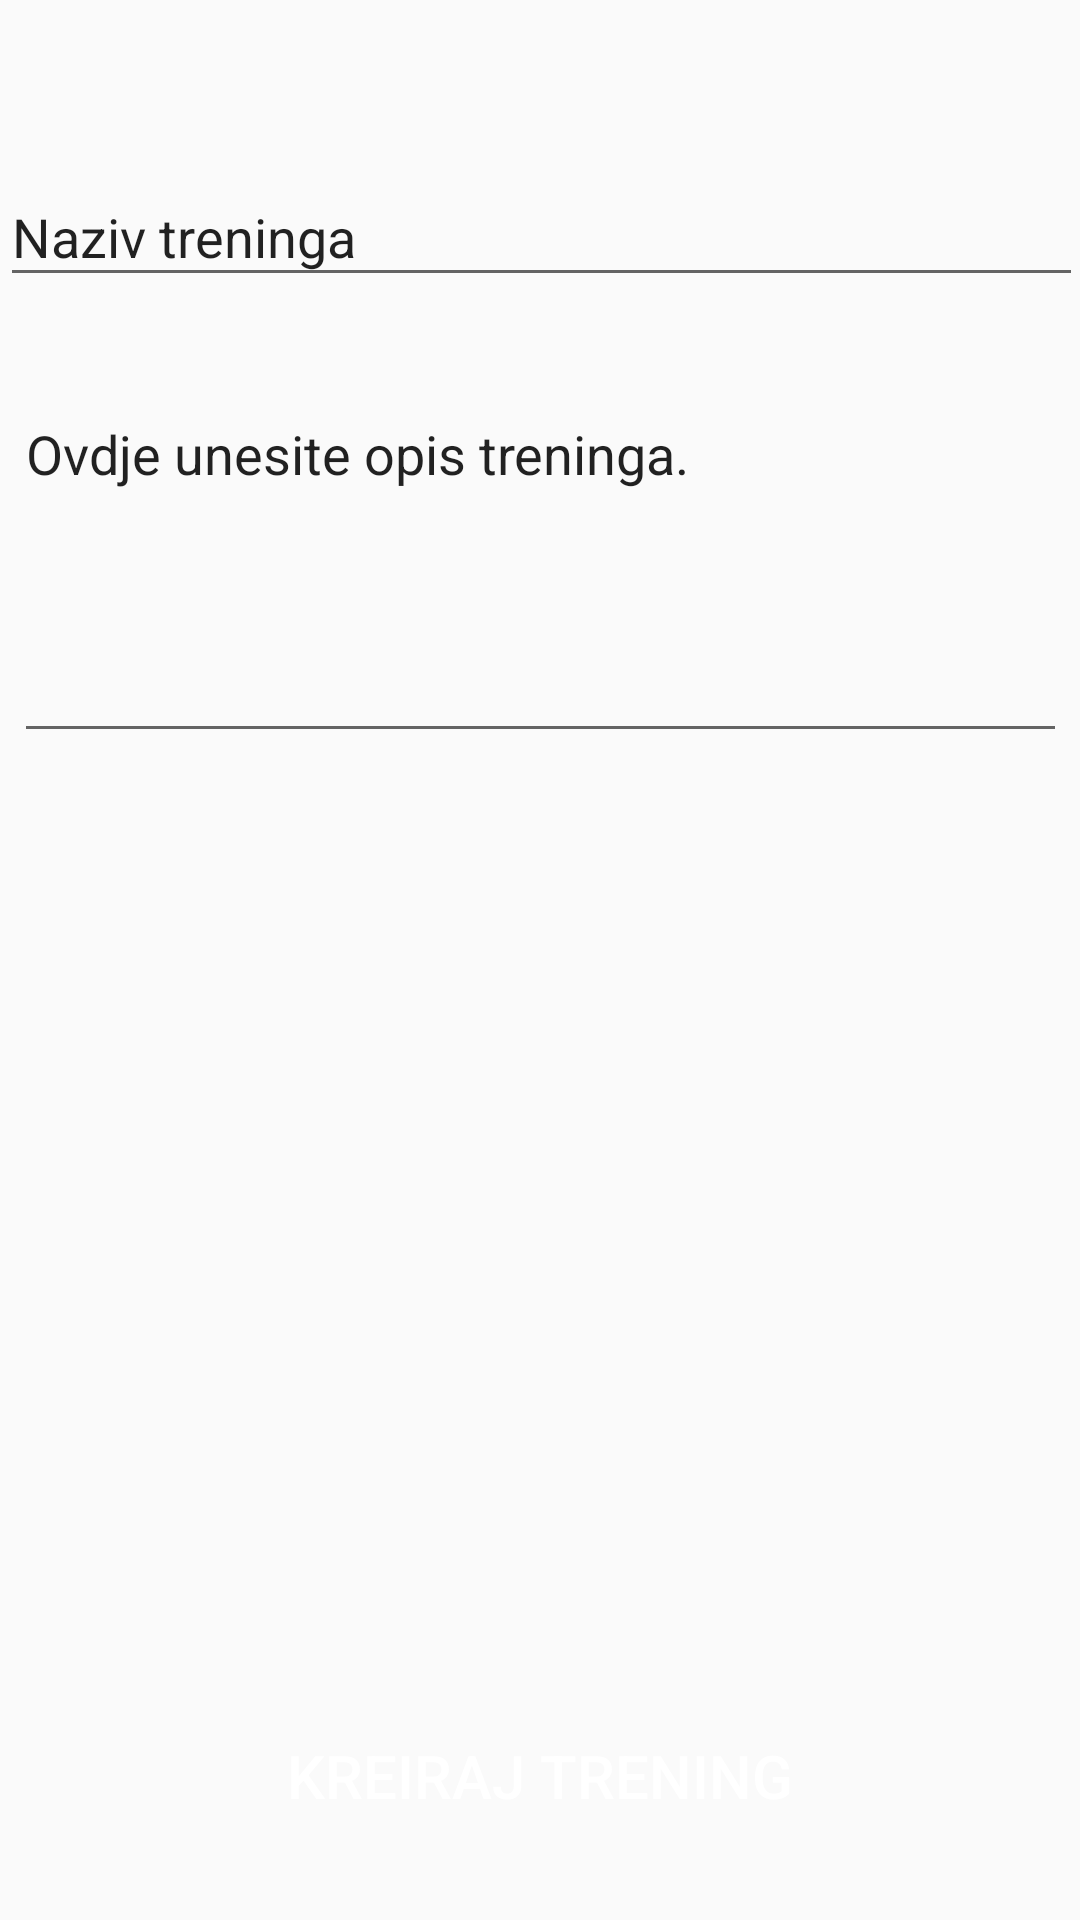

Layout XML and referenced resources for this Android screen:
<!-- AndroidManifest.xml: application theme AppTheme -->
<!-- res/layout/activity_create_training.xml -->
<?xml version="1.0" encoding="utf-8"?>
<androidx.drawerlayout.widget.DrawerLayout xmlns:android="http://schemas.android.com/apk/res/android"
    xmlns:tools="http://schemas.android.com/tools"
    xmlns:app="http://schemas.android.com/apk/res-auto"
    android:id="@+id/drawerLayout"
    android:layout_width="match_parent"
    android:layout_height="match_parent"
    tools:context=".activity.CreateTrainingActivity">

    <androidx.constraintlayout.widget.ConstraintLayout
        android:layout_width="match_parent"
        android:layout_height="match_parent"
        tools:context=".activity.CreateTrainingActivity">

        <EditText
            android:id="@+id/etTrainingName"
            android:layout_width="361dp"
            android:layout_height="43dp"
            android:layout_marginTop="56dp"
            android:ems="10"
            android:inputType="textPersonName"
            android:text="Naziv treninga"
            app:layout_constraintEnd_toEndOf="parent"
            app:layout_constraintHorizontal_bias="0.497"
            app:layout_constraintStart_toStartOf="parent"
            app:layout_constraintTop_toTopOf="parent" />

        <EditText
            android:id="@+id/etTrainingDesc"
            android:layout_width="351dp"
            android:layout_height="122dp"
            android:layout_marginTop="30dp"
            android:ems="10"
            android:gravity="start|top"
            android:inputType="textMultiLine"
            android:text="Ovdje unesite opis treninga."
            app:layout_constraintEnd_toEndOf="parent"
            app:layout_constraintStart_toStartOf="parent"
            app:layout_constraintTop_toBottomOf="@+id/etTrainingName" />

        <androidx.recyclerview.widget.RecyclerView
            android:id="@+id/rvChooseExercises"
            android:layout_width="414dp"
            android:layout_height="302dp"
            android:layout_marginTop="43dp"
            app:layout_constraintEnd_toEndOf="parent"
            app:layout_constraintHorizontal_bias="0.333"
            app:layout_constraintStart_toStartOf="parent"
            app:layout_constraintTop_toBottomOf="@+id/etTrainingDesc" />

        <Button
            android:id="@+id/btnCreateTraining"
            android:layout_width="match_parent"
            android:layout_height="wrap_content"
            android:layout_marginLeft="@dimen/marginForEmailAndPasswordFields"
            android:layout_marginRight="@dimen/marginForEmailAndPasswordFields"
            android:layout_marginBottom="24dp"
            android:background="@drawable/rounded_button"
            android:backgroundTint="@color/buttonColorDark"
            android:text="Kreiraj trening"
            android:textColor="@color/buttonTextColor"
            android:textSize="@dimen/buttonTextSize"
            app:layout_constraintBottom_toBottomOf="parent"
            app:layout_constraintEnd_toEndOf="parent"
            app:layout_constraintHorizontal_bias="0.583"
            app:layout_constraintStart_toStartOf="parent" />
    </androidx.constraintlayout.widget.ConstraintLayout>

    <com.google.android.material.navigation.NavigationView
        android:id="@+id/navView"
        android:layout_width="wrap_content"
        android:layout_height="match_parent"
        app:headerLayout="@layout/nav_header"
        app:menu="@menu/nav_drawer_menu_trainer"
        android:layout_gravity="start"
        android:fitsSystemWindows="true">

    </com.google.android.material.navigation.NavigationView>
</androidx.drawerlayout.widget.DrawerLayout>
<!-- res/layout/nav_header.xml (included above) -->
<?xml version="1.0" encoding="utf-8"?>
<androidx.constraintlayout.widget.ConstraintLayout
    xmlns:android="http://schemas.android.com/apk/res/android"
    xmlns:app="http://schemas.android.com/apk/res-auto"
    xmlns:tools="http://schemas.android.com/tools"
    android:layout_width="match_parent"
    android:layout_height="200dp"
    android:background="@color/header_color">

    <androidx.cardview.widget.CardView
        android:layout_width="100dp"
        android:layout_height="100dp"
        android:elevation="12dp"
        android:id="@+id/view2"
        app:cardCornerRadius="50dp"
        app:layout_constraintBottom_toBottomOf="parent"
        app:layout_constraintStart_toStartOf="parent"
        app:layout_constraintTop_toTopOf="parent"
        app:layout_constraintVertical_bias="0.504"
        android:layout_centerHorizontal="true"
        android:layout_marginStart="30dp">

        <ImageView
            android:id="@+id/ivUserProfileImage"
            android:layout_width="100dp"
            android:layout_height="100dp"
            android:scaleType="centerCrop"
            android:src="@mipmap/ic_launcher" />
    </androidx.cardview.widget.CardView>

    <TextView
        android:id="@+id/tvUserFirstname"
        android:layout_width="wrap_content"
        android:layout_height="wrap_content"
        android:text="TextView"
        android:textColor="@color/white"
        android:textSize="18sp"
        app:layout_constraintBottom_toTopOf="@+id/tvUserLastname"
        app:layout_constraintEnd_toEndOf="parent"
        app:layout_constraintHorizontal_bias="0.186"
        app:layout_constraintStart_toEndOf="@+id/view2"
        app:layout_constraintTop_toTopOf="parent"
        app:layout_constraintVertical_bias="0.916" />

    <TextView
        android:id="@+id/tvUserLastname"
        android:layout_width="wrap_content"
        android:layout_height="wrap_content"
        android:layout_marginBottom="76dp"
        android:text="TextView"
        android:textColor="@color/white"
        android:textSize="18sp"
        app:layout_constraintBottom_toBottomOf="parent"
        app:layout_constraintEnd_toEndOf="parent"
        app:layout_constraintHorizontal_bias="0.186"
        app:layout_constraintStart_toEndOf="@+id/view2" />

</androidx.constraintlayout.widget.ConstraintLayout>
<!-- resources referenced by this layout -->
<resources>
  <color name="buttonColorDark">#011627</color>
  <color name="buttonTextColor">#FFFFFF</color>
  <color name="header_color">#011627</color>
  <color name="white">#FFFFFF</color>
  <dimen name="buttonTextSize">20sp</dimen>
  <dimen name="marginForEmailAndPasswordFields">30dp</dimen>
  <!-- mipmap ic_launcher: png bitmap (mipmap-hdpi, 10021 bytes) -->
  <style name="AppTheme" parent="Theme.AppCompat.Light.DarkActionBar">
          
          <item name="colorPrimary">@color/header_color</item>
          <item name="android:layoutDirection">ltr</item>
      </style>
</resources>
